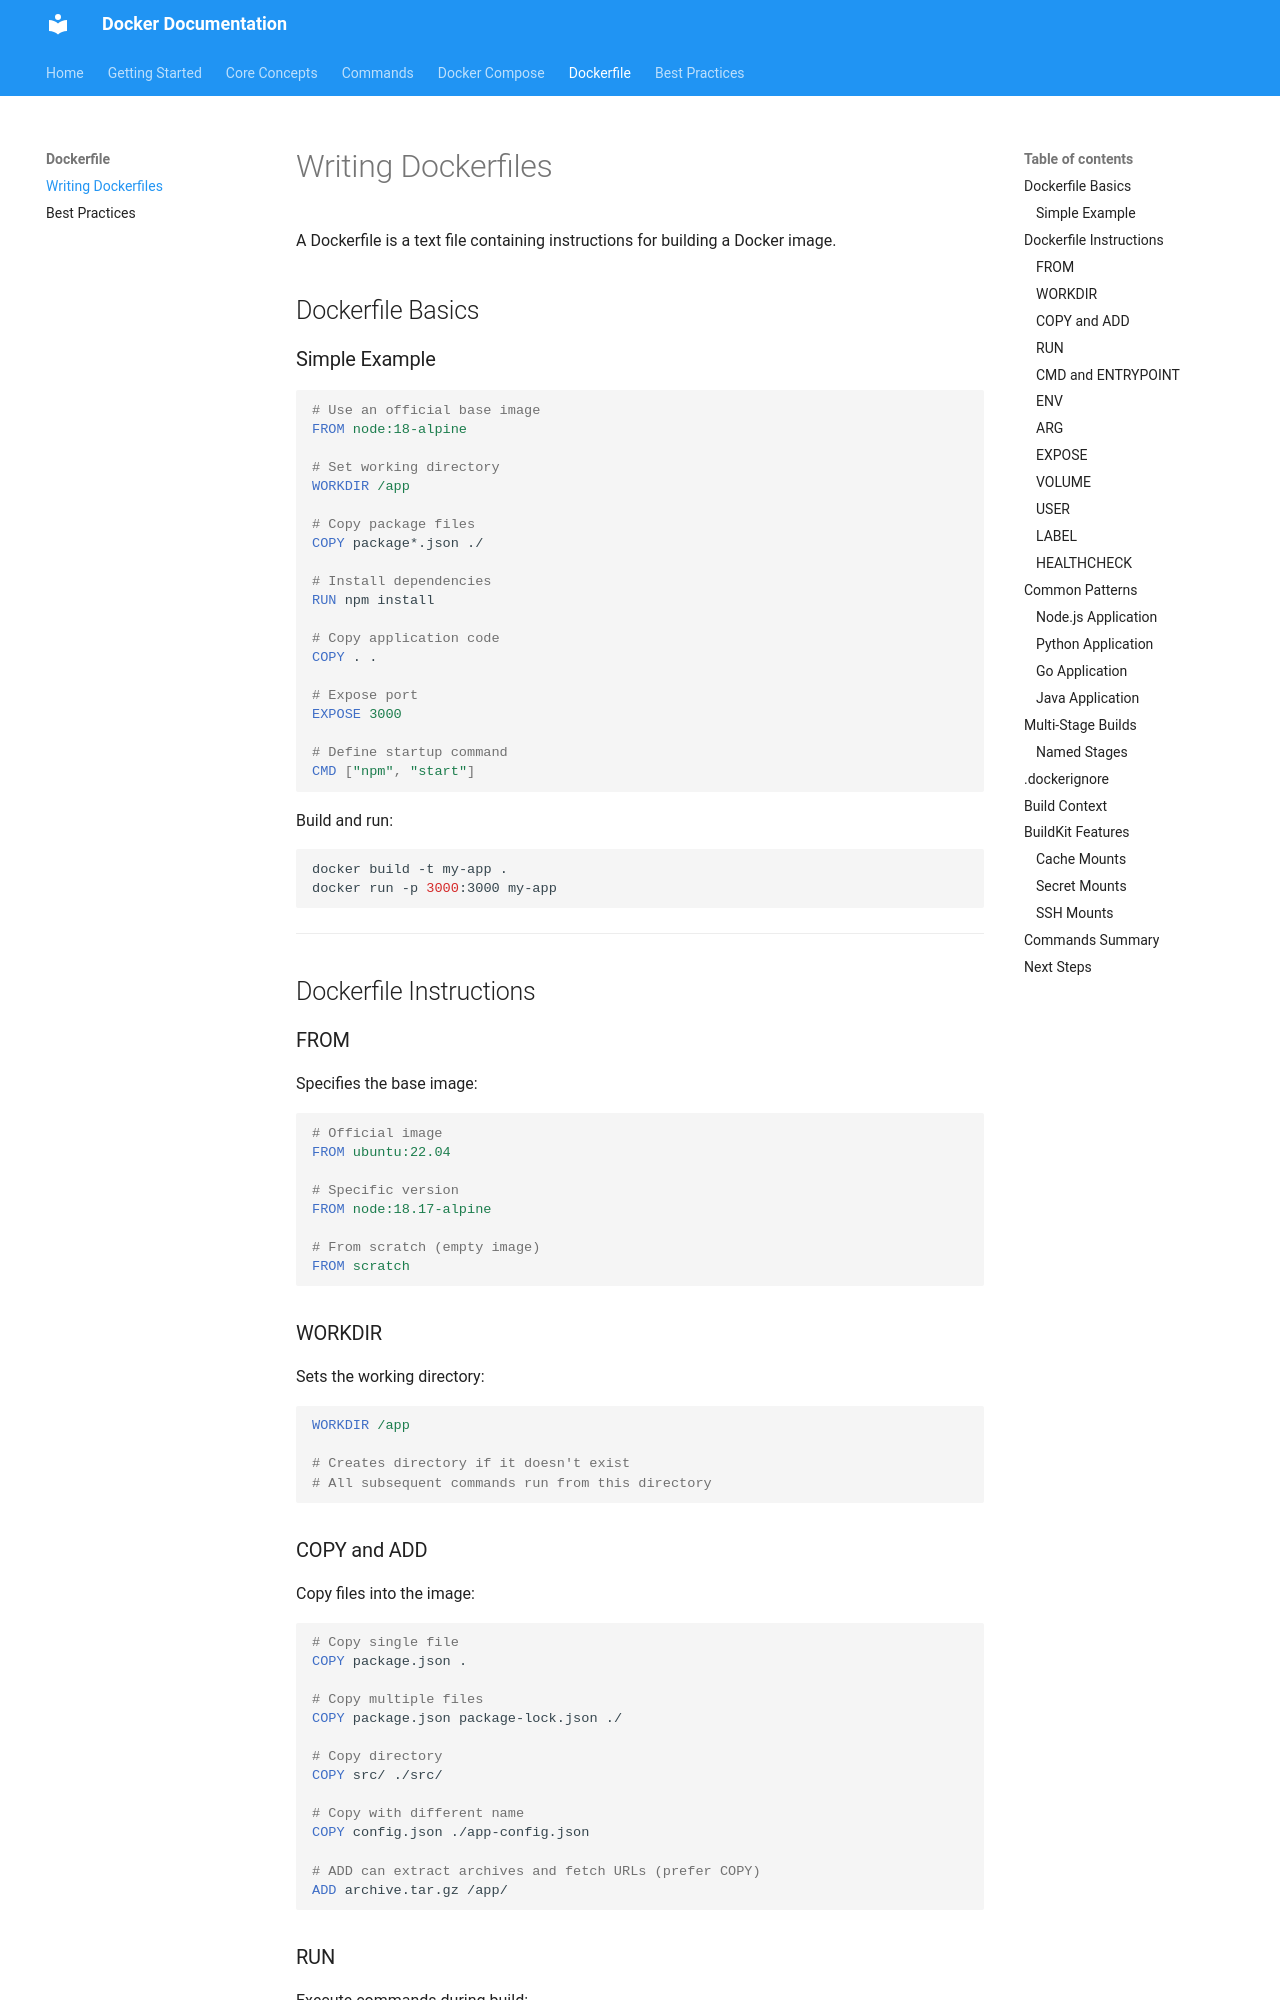

repository: Deaf-Saints/deaf-lds-hub · page: dockerfile/writing/index.html · generator: mkdocs

# Writing Dockerfiles

A Dockerfile is a text file containing instructions for building a Docker image.

## Dockerfile Basics

### Simple Example

```dockerfile
# Use an official base image
FROM node:18-alpine

# Set working directory
WORKDIR /app

# Copy package files
COPY package*.json ./

# Install dependencies
RUN npm install

# Copy application code
COPY . .

# Expose port
EXPOSE 3000

# Define startup command
CMD ["npm", "start"]
```

Build and run:
```bash
docker build -t my-app .
docker run -p 3000:3000 my-app
```

---

## Dockerfile Instructions

### FROM

Specifies the base image:

```dockerfile
# Official image
FROM ubuntu:22.04

# Specific version
FROM node:18.17-alpine

# From scratch (empty image)
FROM scratch
```

### WORKDIR

Sets the working directory:

```dockerfile
WORKDIR /app

# Creates directory if it doesn't exist
# All subsequent commands run from this directory
```

### COPY and ADD

Copy files into the image:

```dockerfile
# Copy single file
COPY package.json .

# Copy multiple files
COPY package.json package-lock.json ./

# Copy directory
COPY src/ ./src/

# Copy with different name
COPY config.json ./app-config.json

# ADD can extract archives and fetch URLs (prefer COPY)
ADD archive.tar.gz /app/
```
